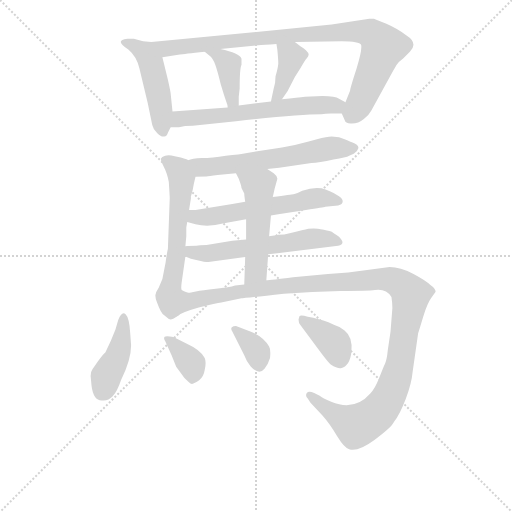
t = 0.00 s
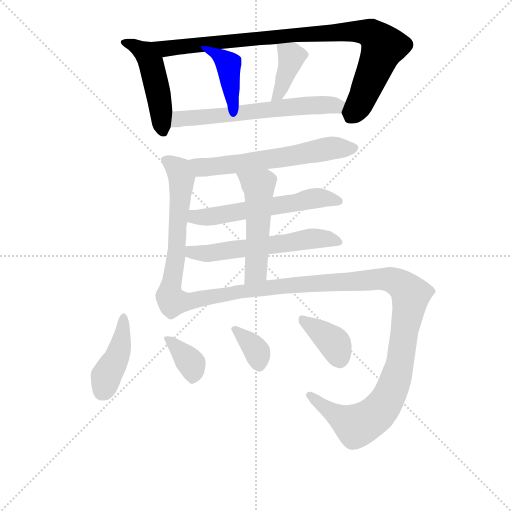
t = 2.14 s
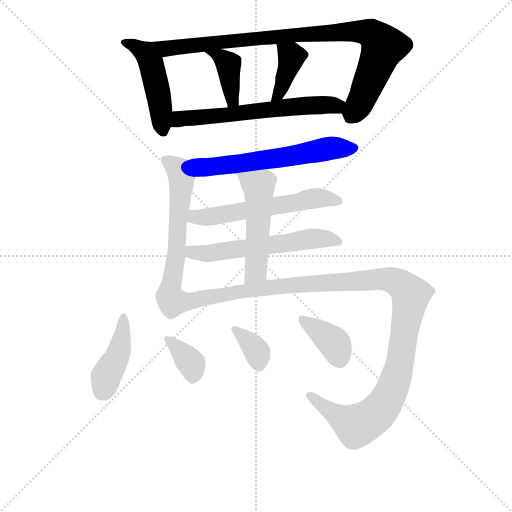
t = 4.27 s
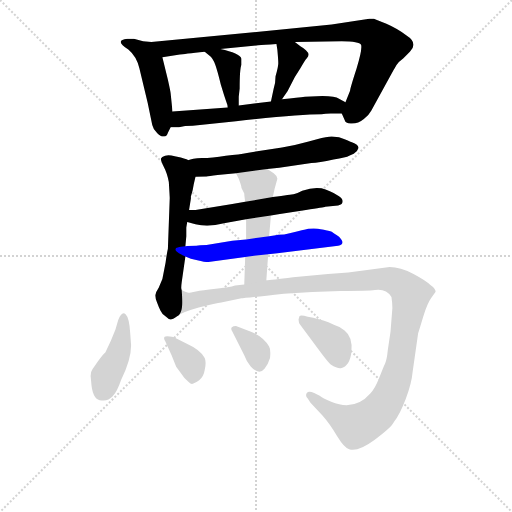
t = 6.40 s
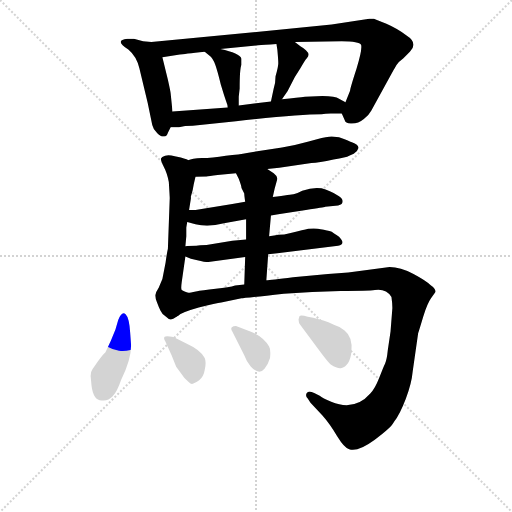
t = 8.54 s
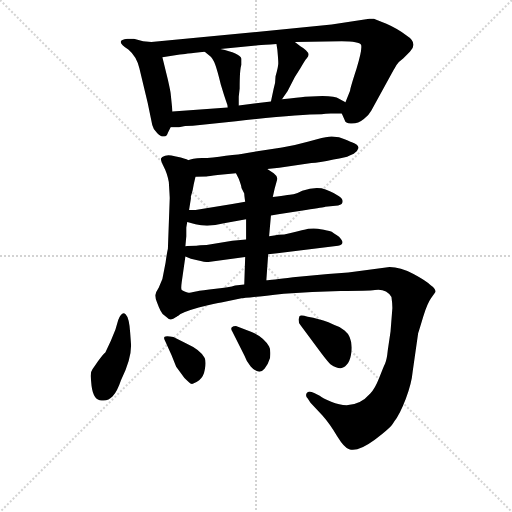
t = 10.67 s

The animated SVG that drew these frames (rendered in a browser with its animation timeline set to each time). Animation: 15 CSS @keyframes rules; one cycle of 10.67 s.

<svg version="1.1" viewBox="0 0 1024 1024" xmlns="http://www.w3.org/2000/svg">
  <g stroke="lightgray" stroke-dasharray="1,1" stroke-width="1" transform="scale(4, 4)">
    <line x1="0" y1="0" x2="256" y2="256"></line>
    <line x1="256" y1="0" x2="0" y2="256"></line>
    <line x1="128" y1="0" x2="128" y2="256"></line>
    <line x1="0" y1="128" x2="256" y2="128"></line>
  </g>
<g transform="scale(0.92, -0.92) translate(60, -900)">
   <style type="text/css">
    @keyframes keyframes0 {
      from {
       stroke: blue;
       stroke-dashoffset: 481;
       stroke-width: 128;
       }
       61% {
       animation-timing-function: step-end;
       stroke: blue;
       stroke-dashoffset: 0;
       stroke-width: 128;
       }
       to {
       stroke: black;
       stroke-width: 1024;
       }
       }
       #make-me-a-hanzi-animation-0 {
         animation: keyframes0 0.641439s both;
         animation-delay: 0.000000s;
         animation-timing-function: linear;
       }
    @keyframes keyframes1 {
      from {
       stroke: blue;
       stroke-dashoffset: 940;
       stroke-width: 128;
       }
       75% {
       animation-timing-function: step-end;
       stroke: blue;
       stroke-dashoffset: 0;
       stroke-width: 128;
       }
       to {
       stroke: black;
       stroke-width: 1024;
       }
       }
       #make-me-a-hanzi-animation-1 {
         animation: keyframes1 1.014974s both;
         animation-delay: 0.641439s;
         animation-timing-function: linear;
       }
    @keyframes keyframes2 {
      from {
       stroke: blue;
       stroke-dashoffset: 397;
       stroke-width: 128;
       }
       56% {
       animation-timing-function: step-end;
       stroke: blue;
       stroke-dashoffset: 0;
       stroke-width: 128;
       }
       to {
       stroke: black;
       stroke-width: 1024;
       }
       }
       #make-me-a-hanzi-animation-2 {
         animation: keyframes2 0.573079s both;
         animation-delay: 1.656413s;
         animation-timing-function: linear;
       }
    @keyframes keyframes3 {
      from {
       stroke: blue;
       stroke-dashoffset: 391;
       stroke-width: 128;
       }
       56% {
       animation-timing-function: step-end;
       stroke: blue;
       stroke-dashoffset: 0;
       stroke-width: 128;
       }
       to {
       stroke: black;
       stroke-width: 1024;
       }
       }
       #make-me-a-hanzi-animation-3 {
         animation: keyframes3 0.568197s both;
         animation-delay: 2.229492s;
         animation-timing-function: linear;
       }
    @keyframes keyframes4 {
      from {
       stroke: blue;
       stroke-dashoffset: 630;
       stroke-width: 128;
       }
       67% {
       animation-timing-function: step-end;
       stroke: blue;
       stroke-dashoffset: 0;
       stroke-width: 128;
       }
       to {
       stroke: black;
       stroke-width: 1024;
       }
       }
       #make-me-a-hanzi-animation-4 {
         animation: keyframes4 0.762695s both;
         animation-delay: 2.797689s;
         animation-timing-function: linear;
       }
    @keyframes keyframes5 {
      from {
       stroke: blue;
       stroke-dashoffset: 613;
       stroke-width: 128;
       }
       67% {
       animation-timing-function: step-end;
       stroke: blue;
       stroke-dashoffset: 0;
       stroke-width: 128;
       }
       to {
       stroke: black;
       stroke-width: 1024;
       }
       }
       #make-me-a-hanzi-animation-5 {
         animation: keyframes5 0.748861s both;
         animation-delay: 3.560384s;
         animation-timing-function: linear;
       }
    @keyframes keyframes6 {
      from {
       stroke: blue;
       stroke-dashoffset: 608;
       stroke-width: 128;
       }
       66% {
       animation-timing-function: step-end;
       stroke: blue;
       stroke-dashoffset: 0;
       stroke-width: 128;
       }
       to {
       stroke: black;
       stroke-width: 1024;
       }
       }
       #make-me-a-hanzi-animation-6 {
         animation: keyframes6 0.744792s both;
         animation-delay: 4.309245s;
         animation-timing-function: linear;
       }
    @keyframes keyframes7 {
      from {
       stroke: blue;
       stroke-dashoffset: 582;
       stroke-width: 128;
       }
       65% {
       animation-timing-function: step-end;
       stroke: blue;
       stroke-dashoffset: 0;
       stroke-width: 128;
       }
       to {
       stroke: black;
       stroke-width: 1024;
       }
       }
       #make-me-a-hanzi-animation-7 {
         animation: keyframes7 0.723633s both;
         animation-delay: 5.054036s;
         animation-timing-function: linear;
       }
    @keyframes keyframes8 {
      from {
       stroke: blue;
       stroke-dashoffset: 589;
       stroke-width: 128;
       }
       66% {
       animation-timing-function: step-end;
       stroke: blue;
       stroke-dashoffset: 0;
       stroke-width: 128;
       }
       to {
       stroke: black;
       stroke-width: 1024;
       }
       }
       #make-me-a-hanzi-animation-8 {
         animation: keyframes8 0.729329s both;
         animation-delay: 5.777669s;
         animation-timing-function: linear;
       }
    @keyframes keyframes9 {
      from {
       stroke: blue;
       stroke-dashoffset: 519;
       stroke-width: 128;
       }
       63% {
       animation-timing-function: step-end;
       stroke: blue;
       stroke-dashoffset: 0;
       stroke-width: 128;
       }
       to {
       stroke: black;
       stroke-width: 1024;
       }
       }
       #make-me-a-hanzi-animation-9 {
         animation: keyframes9 0.672363s both;
         animation-delay: 6.506999s;
         animation-timing-function: linear;
       }
    @keyframes keyframes10 {
      from {
       stroke: blue;
       stroke-dashoffset: 1228;
       stroke-width: 128;
       }
       80% {
       animation-timing-function: step-end;
       stroke: blue;
       stroke-dashoffset: 0;
       stroke-width: 128;
       }
       to {
       stroke: black;
       stroke-width: 1024;
       }
       }
       #make-me-a-hanzi-animation-10 {
         animation: keyframes10 1.249349s both;
         animation-delay: 7.179362s;
         animation-timing-function: linear;
       }
    @keyframes keyframes11 {
      from {
       stroke: blue;
       stroke-dashoffset: 425;
       stroke-width: 128;
       }
       58% {
       animation-timing-function: step-end;
       stroke: blue;
       stroke-dashoffset: 0;
       stroke-width: 128;
       }
       to {
       stroke: black;
       stroke-width: 1024;
       }
       }
       #make-me-a-hanzi-animation-11 {
         animation: keyframes11 0.595866s both;
         animation-delay: 8.428711s;
         animation-timing-function: linear;
       }
    @keyframes keyframes12 {
      from {
       stroke: blue;
       stroke-dashoffset: 370;
       stroke-width: 128;
       }
       55% {
       animation-timing-function: step-end;
       stroke: blue;
       stroke-dashoffset: 0;
       stroke-width: 128;
       }
       to {
       stroke: black;
       stroke-width: 1024;
       }
       }
       #make-me-a-hanzi-animation-12 {
         animation: keyframes12 0.551107s both;
         animation-delay: 9.024577s;
         animation-timing-function: linear;
       }
    @keyframes keyframes13 {
      from {
       stroke: blue;
       stroke-dashoffset: 351;
       stroke-width: 128;
       }
       53% {
       animation-timing-function: step-end;
       stroke: blue;
       stroke-dashoffset: 0;
       stroke-width: 128;
       }
       to {
       stroke: black;
       stroke-width: 1024;
       }
       }
       #make-me-a-hanzi-animation-13 {
         animation: keyframes13 0.535645s both;
         animation-delay: 9.575684s;
         animation-timing-function: linear;
       }
    @keyframes keyframes14 {
      from {
       stroke: blue;
       stroke-dashoffset: 384;
       stroke-width: 128;
       }
       56% {
       animation-timing-function: step-end;
       stroke: blue;
       stroke-dashoffset: 0;
       stroke-width: 128;
       }
       to {
       stroke: black;
       stroke-width: 1024;
       }
       }
       #make-me-a-hanzi-animation-14 {
         animation: keyframes14 0.562500s both;
         animation-delay: 10.111328s;
         animation-timing-function: linear;
       }
</style>
<path d="M 269.0 808.5 L 251.0 810.5 L 231.0 815.5 Q 227.0 816.5 217.0 815.5 Q 187.0 812.5 219.0 792.5 Q 237.0 777.5 243.0 751.5 L 261.0 676.5 L 271.0 628.5 Q 273.0 618.5 282.0 610.5 Q 291.0 601.5 297.0 603.5 Q 303.0 603.5 305.0 611.5 L 311.0 623.5 L 315.0 657.5 L 311.0 696.5 Q 311.0 699.5 305.0 726.5 L 293.0 775.5 C 286.0 804.5 285.0 806.5 269.0 808.5 Z" fill="lightgray"></path> 
<path d="M 683.0 653.5 L 689.0 639.5 Q 691.0 630.5 705.0 631.5 Q 719.0 631.5 731.0 641.5 Q 741.0 648.5 747.0 659.5 L 795.0 746.5 Q 797.0 749.5 802.0 758.5 Q 807.0 766.5 817.0 773.5 L 831.0 787.5 Q 850.0 806.5 823.0 823.5 Q 805.0 837.5 780.0 848.5 Q 755.0 858.5 753.0 859.5 Q 751.0 859.5 743.0 859.5 L 661.0 846.5 L 269.0 808.5 C 239.0 805.5 263.0 770.5 293.0 775.5 L 331.0 781.5 Q 339.0 782.5 385.0 787.5 L 419.0 793.5 L 501.0 801.5 Q 513.0 802.5 541.0 804.5 L 581.0 808.5 L 683.0 810.5 Q 721.0 810.5 725.0 802.5 Q 728.0 793.5 715.0 750.5 Q 701.0 707.5 701.0 702.5 L 691.0 677.5 C 682.0 655.5 682.0 655.5 683.0 653.5 Z" fill="lightgray"></path> 
<path d="M 385.0 787.5 L 395.0 779.5 Q 403.0 773.5 408.0 759.5 Q 413.0 745.5 420.0 716.5 L 427.0 693.5 L 431.0 681.5 Q 435.0 671.5 435.0 666.5 C 439.0 636.5 459.0 640.5 459.0 670.5 L 459.0 689.5 L 461.0 707.5 Q 461.0 751.5 465.0 759.5 L 465.0 772.5 Q 461.0 784.5 419.0 793.5 C 390.0 800.5 362.0 806.5 385.0 787.5 Z" fill="lightgray"></path> 
<path d="M 541.0 804.5 L 543.0 791.5 Q 545.0 769.5 545.0 762.5 Q 545.0 754.5 539.0 734.5 Q 539.0 719.5 535.0 707.5 L 529.0 679.5 C 523.0 650.5 536.0 659.5 553.0 684.5 L 565.0 701.5 L 581.0 732.5 L 593.0 751.5 Q 603.0 769.5 607.0 773.5 Q 611.0 777.5 611.0 781.5 Q 611.0 784.5 605.0 790.5 Q 599.0 796.5 593.0 799.5 L 581.0 808.5 C 557.0 826.5 536.0 834.5 541.0 804.5 Z" fill="lightgray"></path> 
<path d="M 359.0 626.5 L 453.0 636.5 Q 589.0 651.5 639.0 651.5 Q 647.0 653.5 659.0 653.5 L 683.0 653.5 C 713.0 653.5 717.0 662.5 691.0 677.5 L 677.0 685.5 Q 669.0 691.5 641.0 691.5 L 603.0 689.5 Q 589.0 687.5 553.0 684.5 L 529.0 679.5 L 459.0 670.5 L 435.0 666.5 L 315.0 657.5 C 285.0 655.5 281.0 623.5 311.0 623.5 L 329.0 623.5 Q 341.0 626.5 359.0 626.5 Z" fill="lightgray"></path> 
<path d="M 521.0 532.5 L 547.0 535.5 L 617.0 545.5 Q 633.0 546.5 665.0 553.5 Q 693.0 557.5 699.0 561.5 L 709.0 565.5 Q 717.0 569.5 719.0 577.5 Q 721.0 584.5 705.0 590.5 Q 701.0 592.5 677.0 601.5 L 661.0 603.5 Q 651.0 603.5 629.0 597.5 L 611.0 592.5 Q 583.0 584.5 553.0 579.5 L 477.0 567.5 Q 461.0 564.5 431.0 561.5 Q 401.0 556.5 379.0 556.5 Q 357.0 555.5 349.0 551.5 C 320.0 543.5 335.0 514.5 365.0 515.5 L 389.0 516.5 Q 393.0 516.5 413.0 519.5 L 453.0 523.5 L 521.0 532.5 Z" fill="lightgray"></path> 
<path d="M 349.0 551.5 L 347.0 553.5 L 333.0 557.5 L 320.0 560.5 Q 307.0 563.5 299.0 561.5 Q 291.0 559.5 290.0 555.5 Q 289.0 550.5 296.0 537.5 Q 303.0 524.5 307.0 504.5 Q 309.0 472.5 309.0 469.5 L 305.0 359.5 Q 303.0 351.5 300.0 329.5 L 293.0 293.5 L 285.0 274.5 Q 279.0 265.5 278.0 259.5 Q 277.0 253.5 281.0 243.5 Q 285.0 232.5 289.0 224.5 Q 293.0 215.5 301.0 211.5 Q 307.0 205.5 311.0 205.5 Q 315.0 205.5 325.0 212.5 C 338.0 219.5 337.0 239.5 335.0 269.5 Q 333.0 271.5 335.0 286.5 L 343.0 342.5 L 343.0 364.5 L 345.0 386.5 L 345.0 395.5 Q 345.0 397.5 345.0 405.5 L 347.0 417.5 L 351.0 443.5 L 355.0 468.5 L 355.0 473.5 Q 356.0 475.5 359.0 487.5 Q 361.0 499.5 365.0 515.5 C 371.0 542.5 371.0 542.5 349.0 551.5 Z" fill="lightgray"></path> 
<path d="M 529.0 431.5 L 545.0 434.5 L 605.0 443.5 Q 645.0 449.5 647.0 450.5 L 675.0 453.5 Q 685.0 455.5 685.0 462.5 Q 685.0 468.5 677.0 473.5 Q 656.0 486.5 639.0 490.5 Q 621.0 493.5 597.0 485.5 Q 586.0 479.5 580.0 478.5 Q 573.0 477.5 533.0 471.5 L 473.0 461.5 L 445.0 456.5 L 365.0 443.5 L 351.0 443.5 C 321.0 443.5 318.0 425.5 347.0 417.5 L 365.0 412.5 Q 392.0 405.5 427.0 414.5 L 475.0 423.5 L 529.0 431.5 Z" fill="lightgray"></path> 
<path d="M 523.0 347.5 L 543.0 349.5 L 675.0 365.5 Q 693.0 369.5 677.0 385.5 Q 665.0 392.5 662.0 395.5 Q 659.0 397.5 644.0 400.5 Q 629.0 403.5 622.0 403.5 Q 615.0 403.5 610.0 402.5 Q 605.0 400.5 596.0 399.5 Q 587.0 397.5 572.0 393.5 Q 557.0 389.5 545.0 389.5 Q 537.0 387.5 525.0 386.5 L 475.0 379.5 L 445.0 376.5 L 389.0 367.5 Q 373.0 367.5 367.0 365.5 Q 351.0 365.5 343.0 364.5 C 313.0 362.5 315.0 354.5 343.0 342.5 L 355.0 337.5 L 369.0 334.5 Q 385.0 330.5 393.0 330.5 L 473.0 341.5 L 523.0 347.5 Z" fill="lightgray"></path> 
<path d="M 519.0 290.5 L 523.0 347.5 L 525.0 386.5 L 529.0 431.5 L 533.0 471.5 L 537.0 489.5 L 543.0 511.5 Q 541.0 519.5 535.0 523.5 L 521.0 532.5 C 496.0 548.5 440.0 550.5 453.0 523.5 L 459.0 511.5 Q 465.0 495.5 465.0 491.5 Q 469.0 483.5 471.0 479.5 Q 471.0 475.5 473.0 461.5 L 475.0 423.5 L 475.0 379.5 L 473.0 341.5 L 471.0 281.5 C 470.0 251.5 517.0 260.5 519.0 290.5 Z" fill="lightgray"></path> 
<path d="M 325.0 212.5 Q 333.0 220.5 372.0 231.5 Q 411.0 241.5 421.0 242.5 L 465.0 251.5 Q 469.0 251.5 557.0 261.5 Q 619.0 266.5 680.0 267.5 Q 741.0 267.5 755.0 269.5 Q 769.0 271.5 779.0 266.5 Q 789.0 260.5 791.0 254.5 Q 793.0 240.5 793.0 230.5 L 789.0 179.5 L 783.0 138.5 Q 781.0 117.5 777.0 109.5 Q 773.0 101.5 764.0 77.5 Q 755.0 54.5 745.0 44.5 Q 711.0 5.5 660.0 26.5 Q 641.0 34.5 635.0 39.5 L 623.0 45.5 Q 611.0 51.5 607.0 45.5 Q 603.0 39.5 609.0 33.5 L 615.0 24.5 L 641.0 -3.5 Q 657.0 -21.5 673.0 -48.5 Q 689.0 -74.5 699.0 -76.5 Q 717.0 -83.5 754.0 -56.5 Q 791.0 -29.5 797.0 -16.5 Q 809.0 -1.5 822.0 32.5 Q 835.0 67.5 837.0 91.5 L 849.0 175.5 Q 851.0 181.5 860.0 211.5 Q 869.0 240.5 877.0 251.5 L 887.0 265.5 Q 887.0 272.5 877.0 279.5 Q 867.0 289.5 839.0 304.5 Q 810.0 319.5 787.0 319.5 L 697.0 307.5 L 653.0 304.5 L 577.0 297.5 Q 528.0 291.5 519.0 290.5 L 471.0 281.5 L 451.0 279.5 Q 439.0 275.5 409.0 272.5 Q 379.0 269.5 366.0 266.5 Q 353.0 263.5 350.0 263.5 Q 346.0 263.5 335.0 269.5 C 305.0 272.5 298.0 199.5 325.0 212.5 Z" fill="lightgray"></path> 
<path d="M 139.0 61.5 Q 143.0 29.5 161.0 29.5 Q 175.0 27.5 185.0 38.5 Q 195.0 49.5 203.0 73.5 Q 225.0 117.5 225.0 149.5 L 223.0 176.5 Q 221.0 209.5 213.0 217.0 Q 205.0 224.5 197.0 204.5 L 191.0 183.5 L 181.0 159.5 L 169.0 133.5 Q 165.0 130.5 153.0 114.5 L 141.0 97.5 Q 137.0 92.5 137.0 82.5 L 139.0 61.5 Z" fill="lightgray"></path> 
<path d="M 313.0 127.5 L 323.0 102.5 L 341.0 78.5 Q 353.0 66.5 356.0 65.5 Q 359.0 64.5 373.0 73.5 Q 383.0 81.5 385.0 95.5 Q 389.0 112.5 385.0 121.5 Q 378.0 138.5 343.0 154.5 L 317.0 167.5 Q 301.0 170.5 298.0 168.0 Q 295.0 165.5 299.0 158.5 L 313.0 127.5 Z" fill="lightgray"></path> 
<path d="M 471.0 127.5 Q 475.0 115.5 485.0 103.5 Q 503.0 83.5 515.0 98.5 Q 523.0 107.5 527.0 121.5 Q 529.0 140.5 525.0 146.5 Q 514.0 166.5 487.0 178.5 L 453.0 191.5 Q 447.0 191.5 444.0 188.5 Q 441.0 185.5 445.0 179.5 L 471.0 127.5 Z" fill="lightgray"></path> 
<path d="M 639.0 131.5 Q 655.0 110.5 659.0 107.5 Q 673.0 98.5 681.0 99.5 Q 701.0 104.5 704.0 136.0 Q 707.0 167.5 689.0 181.5 Q 681.0 189.5 667.0 193.5 Q 653.0 200.5 643.0 203.5 L 621.0 209.5 L 609.0 211.5 Q 593.0 216.5 591.0 212.5 L 589.0 205.5 Q 589.0 197.5 593.0 193.5 L 639.0 131.5 Z" fill="lightgray"></path> 
      <clipPath id="make-me-a-hanzi-clip-0">
      <path d="M 269.0 808.5 L 251.0 810.5 L 231.0 815.5 Q 227.0 816.5 217.0 815.5 Q 187.0 812.5 219.0 792.5 Q 237.0 777.5 243.0 751.5 L 261.0 676.5 L 271.0 628.5 Q 273.0 618.5 282.0 610.5 Q 291.0 601.5 297.0 603.5 Q 303.0 603.5 305.0 611.5 L 311.0 623.5 L 315.0 657.5 L 311.0 696.5 Q 311.0 699.5 305.0 726.5 L 293.0 775.5 C 286.0 804.5 285.0 806.5 269.0 808.5 Z" fill="lightgray"></path>
      </clipPath>
      <path clip-path="url(#make-me-a-hanzi-clip-0)" d="M 214.0 803.5 L 224.0 804.5 L 255.0 785.5 L 268.0 762.5 L 282.0 710.5 L 295.0 613.5 " fill="none" id="make-me-a-hanzi-animation-0" stroke-dasharray="353 706" stroke-linecap="round"></path>

      <clipPath id="make-me-a-hanzi-clip-1">
      <path d="M 683.0 653.5 L 689.0 639.5 Q 691.0 630.5 705.0 631.5 Q 719.0 631.5 731.0 641.5 Q 741.0 648.5 747.0 659.5 L 795.0 746.5 Q 797.0 749.5 802.0 758.5 Q 807.0 766.5 817.0 773.5 L 831.0 787.5 Q 850.0 806.5 823.0 823.5 Q 805.0 837.5 780.0 848.5 Q 755.0 858.5 753.0 859.5 Q 751.0 859.5 743.0 859.5 L 661.0 846.5 L 269.0 808.5 C 239.0 805.5 263.0 770.5 293.0 775.5 L 331.0 781.5 Q 339.0 782.5 385.0 787.5 L 419.0 793.5 L 501.0 801.5 Q 513.0 802.5 541.0 804.5 L 581.0 808.5 L 683.0 810.5 Q 721.0 810.5 725.0 802.5 Q 728.0 793.5 715.0 750.5 Q 701.0 707.5 701.0 702.5 L 691.0 677.5 C 682.0 655.5 682.0 655.5 683.0 653.5 Z" fill="lightgray"></path>
      </clipPath>
      <path clip-path="url(#make-me-a-hanzi-clip-1)" d="M 277.0 806.5 L 301.0 794.5 L 592.0 825.5 L 741.0 828.5 L 757.0 819.5 L 773.0 798.5 L 731.0 692.5 L 702.0 643.5 " fill="none" id="make-me-a-hanzi-animation-1" stroke-dasharray="812 1624" stroke-linecap="round"></path>

      <clipPath id="make-me-a-hanzi-clip-2">
      <path d="M 385.0 787.5 L 395.0 779.5 Q 403.0 773.5 408.0 759.5 Q 413.0 745.5 420.0 716.5 L 427.0 693.5 L 431.0 681.5 Q 435.0 671.5 435.0 666.5 C 439.0 636.5 459.0 640.5 459.0 670.5 L 459.0 689.5 L 461.0 707.5 Q 461.0 751.5 465.0 759.5 L 465.0 772.5 Q 461.0 784.5 419.0 793.5 C 390.0 800.5 362.0 806.5 385.0 787.5 Z" fill="lightgray"></path>
      </clipPath>
      <path clip-path="url(#make-me-a-hanzi-clip-2)" d="M 391.0 785.5 L 416.0 778.5 L 437.0 760.5 L 443.0 692.5 L 452.0 675.5 " fill="none" id="make-me-a-hanzi-animation-2" stroke-dasharray="269 538" stroke-linecap="round"></path>

      <clipPath id="make-me-a-hanzi-clip-3">
      <path d="M 541.0 804.5 L 543.0 791.5 Q 545.0 769.5 545.0 762.5 Q 545.0 754.5 539.0 734.5 Q 539.0 719.5 535.0 707.5 L 529.0 679.5 C 523.0 650.5 536.0 659.5 553.0 684.5 L 565.0 701.5 L 581.0 732.5 L 593.0 751.5 Q 603.0 769.5 607.0 773.5 Q 611.0 777.5 611.0 781.5 Q 611.0 784.5 605.0 790.5 Q 599.0 796.5 593.0 799.5 L 581.0 808.5 C 557.0 826.5 536.0 834.5 541.0 804.5 Z" fill="lightgray"></path>
      </clipPath>
      <path clip-path="url(#make-me-a-hanzi-clip-3)" d="M 548.0 798.5 L 574.0 776.5 L 554.0 713.5 L 534.0 685.5 " fill="none" id="make-me-a-hanzi-animation-3" stroke-dasharray="263 526" stroke-linecap="round"></path>

      <clipPath id="make-me-a-hanzi-clip-4">
      <path d="M 359.0 626.5 L 453.0 636.5 Q 589.0 651.5 639.0 651.5 Q 647.0 653.5 659.0 653.5 L 683.0 653.5 C 713.0 653.5 717.0 662.5 691.0 677.5 L 677.0 685.5 Q 669.0 691.5 641.0 691.5 L 603.0 689.5 Q 589.0 687.5 553.0 684.5 L 529.0 679.5 L 459.0 670.5 L 435.0 666.5 L 315.0 657.5 C 285.0 655.5 281.0 623.5 311.0 623.5 L 329.0 623.5 Q 341.0 626.5 359.0 626.5 Z" fill="lightgray"></path>
      </clipPath>
      <path clip-path="url(#make-me-a-hanzi-clip-4)" d="M 316.0 628.5 L 339.0 643.5 L 462.0 652.5 L 563.0 667.5 L 684.0 673.5 " fill="none" id="make-me-a-hanzi-animation-4" stroke-dasharray="502 1004" stroke-linecap="round"></path>

      <clipPath id="make-me-a-hanzi-clip-5">
      <path d="M 521.0 532.5 L 547.0 535.5 L 617.0 545.5 Q 633.0 546.5 665.0 553.5 Q 693.0 557.5 699.0 561.5 L 709.0 565.5 Q 717.0 569.5 719.0 577.5 Q 721.0 584.5 705.0 590.5 Q 701.0 592.5 677.0 601.5 L 661.0 603.5 Q 651.0 603.5 629.0 597.5 L 611.0 592.5 Q 583.0 584.5 553.0 579.5 L 477.0 567.5 Q 461.0 564.5 431.0 561.5 Q 401.0 556.5 379.0 556.5 Q 357.0 555.5 349.0 551.5 C 320.0 543.5 335.0 514.5 365.0 515.5 L 389.0 516.5 Q 393.0 516.5 413.0 519.5 L 453.0 523.5 L 521.0 532.5 Z" fill="lightgray"></path>
      </clipPath>
      <path clip-path="url(#make-me-a-hanzi-clip-5)" d="M 356.0 547.5 L 382.0 535.5 L 564.0 559.5 L 659.0 578.5 L 707.0 576.5 " fill="none" id="make-me-a-hanzi-animation-5" stroke-dasharray="485 970" stroke-linecap="round"></path>

      <clipPath id="make-me-a-hanzi-clip-6">
      <path d="M 349.0 551.5 L 347.0 553.5 L 333.0 557.5 L 320.0 560.5 Q 307.0 563.5 299.0 561.5 Q 291.0 559.5 290.0 555.5 Q 289.0 550.5 296.0 537.5 Q 303.0 524.5 307.0 504.5 Q 309.0 472.5 309.0 469.5 L 305.0 359.5 Q 303.0 351.5 300.0 329.5 L 293.0 293.5 L 285.0 274.5 Q 279.0 265.5 278.0 259.5 Q 277.0 253.5 281.0 243.5 Q 285.0 232.5 289.0 224.5 Q 293.0 215.5 301.0 211.5 Q 307.0 205.5 311.0 205.5 Q 315.0 205.5 325.0 212.5 C 338.0 219.5 337.0 239.5 335.0 269.5 Q 333.0 271.5 335.0 286.5 L 343.0 342.5 L 343.0 364.5 L 345.0 386.5 L 345.0 395.5 Q 345.0 397.5 345.0 405.5 L 347.0 417.5 L 351.0 443.5 L 355.0 468.5 L 355.0 473.5 Q 356.0 475.5 359.0 487.5 Q 361.0 499.5 365.0 515.5 C 371.0 542.5 371.0 542.5 349.0 551.5 Z" fill="lightgray"></path>
      </clipPath>
      <path clip-path="url(#make-me-a-hanzi-clip-6)" d="M 298.0 552.5 L 322.0 537.5 L 335.0 512.5 L 323.0 348.5 L 306.0 257.5 L 313.0 219.5 " fill="none" id="make-me-a-hanzi-animation-6" stroke-dasharray="480 960" stroke-linecap="round"></path>

      <clipPath id="make-me-a-hanzi-clip-7">
      <path d="M 529.0 431.5 L 545.0 434.5 L 605.0 443.5 Q 645.0 449.5 647.0 450.5 L 675.0 453.5 Q 685.0 455.5 685.0 462.5 Q 685.0 468.5 677.0 473.5 Q 656.0 486.5 639.0 490.5 Q 621.0 493.5 597.0 485.5 Q 586.0 479.5 580.0 478.5 Q 573.0 477.5 533.0 471.5 L 473.0 461.5 L 445.0 456.5 L 365.0 443.5 L 351.0 443.5 C 321.0 443.5 318.0 425.5 347.0 417.5 L 365.0 412.5 Q 392.0 405.5 427.0 414.5 L 475.0 423.5 L 529.0 431.5 Z" fill="lightgray"></path>
      </clipPath>
      <path clip-path="url(#make-me-a-hanzi-clip-7)" d="M 353.0 423.5 L 630.0 469.5 L 675.0 463.5 " fill="none" id="make-me-a-hanzi-animation-7" stroke-dasharray="454 908" stroke-linecap="round"></path>

      <clipPath id="make-me-a-hanzi-clip-8">
      <path d="M 523.0 347.5 L 543.0 349.5 L 675.0 365.5 Q 693.0 369.5 677.0 385.5 Q 665.0 392.5 662.0 395.5 Q 659.0 397.5 644.0 400.5 Q 629.0 403.5 622.0 403.5 Q 615.0 403.5 610.0 402.5 Q 605.0 400.5 596.0 399.5 Q 587.0 397.5 572.0 393.5 Q 557.0 389.5 545.0 389.5 Q 537.0 387.5 525.0 386.5 L 475.0 379.5 L 445.0 376.5 L 389.0 367.5 Q 373.0 367.5 367.0 365.5 Q 351.0 365.5 343.0 364.5 C 313.0 362.5 315.0 354.5 343.0 342.5 L 355.0 337.5 L 369.0 334.5 Q 385.0 330.5 393.0 330.5 L 473.0 341.5 L 523.0 347.5 Z" fill="lightgray"></path>
      </clipPath>
      <path clip-path="url(#make-me-a-hanzi-clip-8)" d="M 348.0 359.5 L 357.0 351.5 L 390.0 348.5 L 619.0 381.5 L 675.0 375.5 " fill="none" id="make-me-a-hanzi-animation-8" stroke-dasharray="461 922" stroke-linecap="round"></path>

      <clipPath id="make-me-a-hanzi-clip-9">
      <path d="M 519.0 290.5 L 523.0 347.5 L 525.0 386.5 L 529.0 431.5 L 533.0 471.5 L 537.0 489.5 L 543.0 511.5 Q 541.0 519.5 535.0 523.5 L 521.0 532.5 C 496.0 548.5 440.0 550.5 453.0 523.5 L 459.0 511.5 Q 465.0 495.5 465.0 491.5 Q 469.0 483.5 471.0 479.5 Q 471.0 475.5 473.0 461.5 L 475.0 423.5 L 475.0 379.5 L 473.0 341.5 L 471.0 281.5 C 470.0 251.5 517.0 260.5 519.0 290.5 Z" fill="lightgray"></path>
      </clipPath>
      <path clip-path="url(#make-me-a-hanzi-clip-9)" d="M 460.0 519.5 L 503.0 492.5 L 496.0 310.5 L 476.0 288.5 " fill="none" id="make-me-a-hanzi-animation-9" stroke-dasharray="391 782" stroke-linecap="round"></path>

      <clipPath id="make-me-a-hanzi-clip-10">
      <path d="M 325.0 212.5 Q 333.0 220.5 372.0 231.5 Q 411.0 241.5 421.0 242.5 L 465.0 251.5 Q 469.0 251.5 557.0 261.5 Q 619.0 266.5 680.0 267.5 Q 741.0 267.5 755.0 269.5 Q 769.0 271.5 779.0 266.5 Q 789.0 260.5 791.0 254.5 Q 793.0 240.5 793.0 230.5 L 789.0 179.5 L 783.0 138.5 Q 781.0 117.5 777.0 109.5 Q 773.0 101.5 764.0 77.5 Q 755.0 54.5 745.0 44.5 Q 711.0 5.5 660.0 26.5 Q 641.0 34.5 635.0 39.5 L 623.0 45.5 Q 611.0 51.5 607.0 45.5 Q 603.0 39.5 609.0 33.5 L 615.0 24.5 L 641.0 -3.5 Q 657.0 -21.5 673.0 -48.5 Q 689.0 -74.5 699.0 -76.5 Q 717.0 -83.5 754.0 -56.5 Q 791.0 -29.5 797.0 -16.5 Q 809.0 -1.5 822.0 32.5 Q 835.0 67.5 837.0 91.5 L 849.0 175.5 Q 851.0 181.5 860.0 211.5 Q 869.0 240.5 877.0 251.5 L 887.0 265.5 Q 887.0 272.5 877.0 279.5 Q 867.0 289.5 839.0 304.5 Q 810.0 319.5 787.0 319.5 L 697.0 307.5 L 653.0 304.5 L 577.0 297.5 Q 528.0 291.5 519.0 290.5 L 471.0 281.5 L 451.0 279.5 Q 439.0 275.5 409.0 272.5 Q 379.0 269.5 366.0 266.5 Q 353.0 263.5 350.0 263.5 Q 346.0 263.5 335.0 269.5 C 305.0 272.5 298.0 199.5 325.0 212.5 Z" fill="lightgray"></path>
      </clipPath>
      <path clip-path="url(#make-me-a-hanzi-clip-10)" d="M 334.0 223.5 L 349.0 244.5 L 568.0 280.5 L 768.0 293.5 L 791.0 291.5 L 818.0 276.5 L 833.0 259.5 L 811.0 116.5 L 792.0 52.5 L 767.0 10.5 L 736.0 -16.5 L 715.0 -26.5 L 672.0 -3.5 L 613.0 40.5 " fill="none" id="make-me-a-hanzi-animation-10" stroke-dasharray="1100 2200" stroke-linecap="round"></path>

      <clipPath id="make-me-a-hanzi-clip-11">
      <path d="M 139.0 61.5 Q 143.0 29.5 161.0 29.5 Q 175.0 27.5 185.0 38.5 Q 195.0 49.5 203.0 73.5 Q 225.0 117.5 225.0 149.5 L 223.0 176.5 Q 221.0 209.5 213.0 217.0 Q 205.0 224.5 197.0 204.5 L 191.0 183.5 L 181.0 159.5 L 169.0 133.5 Q 165.0 130.5 153.0 114.5 L 141.0 97.5 Q 137.0 92.5 137.0 82.5 L 139.0 61.5 Z" fill="lightgray"></path>
      </clipPath>
      <path clip-path="url(#make-me-a-hanzi-clip-11)" d="M 208.0 208.5 L 198.0 133.5 L 171.0 82.5 L 162.0 48.5 " fill="none" id="make-me-a-hanzi-animation-11" stroke-dasharray="297 594" stroke-linecap="round"></path>

      <clipPath id="make-me-a-hanzi-clip-12">
      <path d="M 313.0 127.5 L 323.0 102.5 L 341.0 78.5 Q 353.0 66.5 356.0 65.5 Q 359.0 64.5 373.0 73.5 Q 383.0 81.5 385.0 95.5 Q 389.0 112.5 385.0 121.5 Q 378.0 138.5 343.0 154.5 L 317.0 167.5 Q 301.0 170.5 298.0 168.0 Q 295.0 165.5 299.0 158.5 L 313.0 127.5 Z" fill="lightgray"></path>
      </clipPath>
      <path clip-path="url(#make-me-a-hanzi-clip-12)" d="M 302.0 163.5 L 356.0 110.5 L 357.0 72.5 " fill="none" id="make-me-a-hanzi-animation-12" stroke-dasharray="242 484" stroke-linecap="round"></path>

      <clipPath id="make-me-a-hanzi-clip-13">
      <path d="M 471.0 127.5 Q 475.0 115.5 485.0 103.5 Q 503.0 83.5 515.0 98.5 Q 523.0 107.5 527.0 121.5 Q 529.0 140.5 525.0 146.5 Q 514.0 166.5 487.0 178.5 L 453.0 191.5 Q 447.0 191.5 444.0 188.5 Q 441.0 185.5 445.0 179.5 L 471.0 127.5 Z" fill="lightgray"></path>
      </clipPath>
      <path clip-path="url(#make-me-a-hanzi-clip-13)" d="M 450.0 184.5 L 495.0 141.5 L 501.0 109.5 " fill="none" id="make-me-a-hanzi-animation-13" stroke-dasharray="223 446" stroke-linecap="round"></path>

      <clipPath id="make-me-a-hanzi-clip-14">
      <path d="M 639.0 131.5 Q 655.0 110.5 659.0 107.5 Q 673.0 98.5 681.0 99.5 Q 701.0 104.5 704.0 136.0 Q 707.0 167.5 689.0 181.5 Q 681.0 189.5 667.0 193.5 Q 653.0 200.5 643.0 203.5 L 621.0 209.5 L 609.0 211.5 Q 593.0 216.5 591.0 212.5 L 589.0 205.5 Q 589.0 197.5 593.0 193.5 L 639.0 131.5 Z" fill="lightgray"></path>
      </clipPath>
      <path clip-path="url(#make-me-a-hanzi-clip-14)" d="M 596.0 207.5 L 664.0 156.5 L 679.0 116.5 " fill="none" id="make-me-a-hanzi-animation-14" stroke-dasharray="256 512" stroke-linecap="round"></path>

</g>
</svg>
